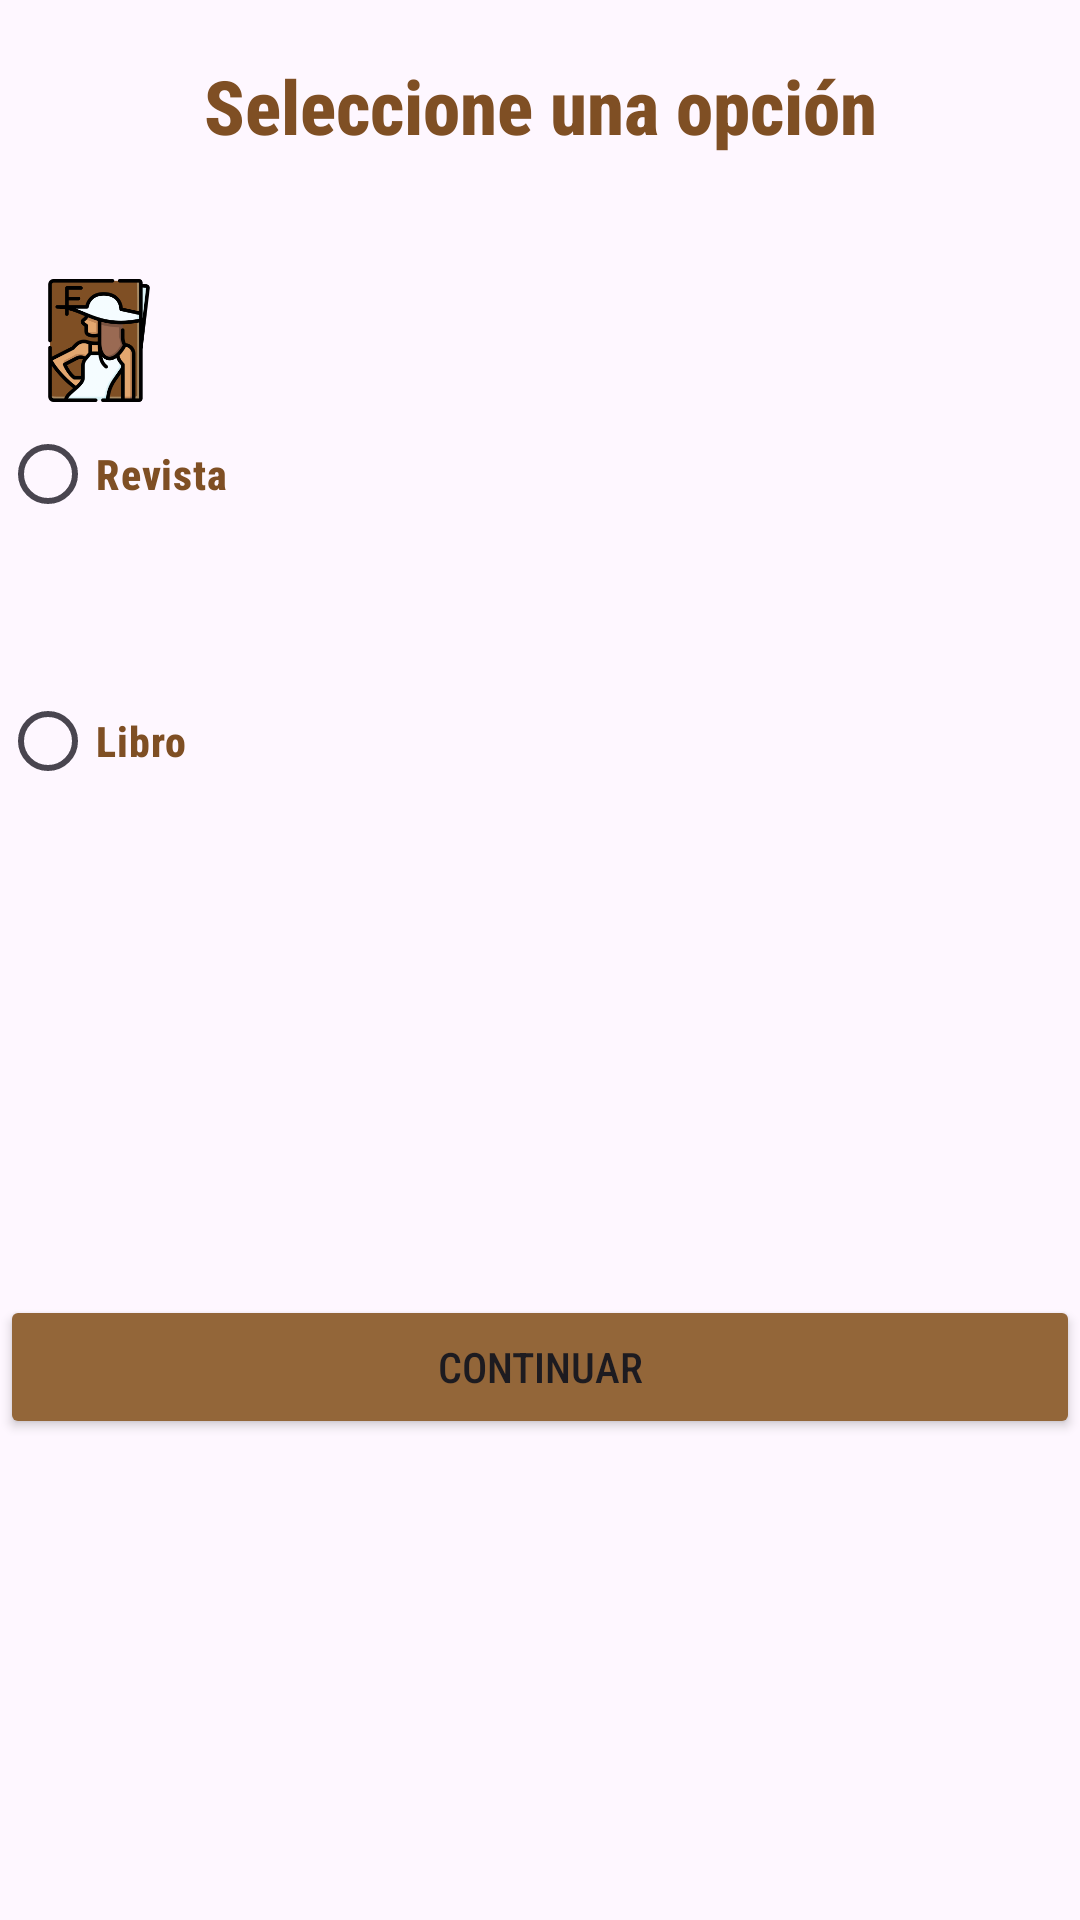

Android layout source for this screen:
<!-- AndroidManifest.xml: application theme Theme.EPDM -->
<!-- res/layout/activity_elegir_tipo_publicacion.xml -->
<?xml version="1.0" encoding="utf-8"?>
<androidx.constraintlayout.widget.ConstraintLayout xmlns:android="http://schemas.android.com/apk/res/android"
    xmlns:app="http://schemas.android.com/apk/res-auto"
    xmlns:tools="http://schemas.android.com/tools"
    android:layout_width="match_parent"
    android:layout_height="match_parent"
    tools:context=".ElegirTipoPublicacionActivity"
    android:layout_margin="16dp">

    <TextView
        android:id="@+id/txvMensaje"
        android:layout_width="match_parent"
        android:layout_height="wrap_content"
        android:fontFamily="sans-serif-condensed-medium"
        android:text="Seleccione una opción"
        android:textAlignment="center"
        android:textColor="#7f4f24"
        android:textStyle="bold"
        app:layout_constraintBottom_toBottomOf="parent"
        app:layout_constraintStart_toStartOf="parent"
        app:layout_constraintEnd_toEndOf="parent"
        app:layout_constraintTop_toTopOf="parent"
        app:layout_constraintVertical_bias="0.03"
        android:textSize="25sp"/>

    <RadioGroup
        android:id="@+id/rgEleccion"
        android:layout_width="match_parent"
        android:layout_height="wrap_content"
        app:layout_constraintStart_toStartOf="parent"
        app:layout_constraintEnd_toEndOf="parent"
        app:layout_constraintBottom_toBottomOf="parent"
        app:layout_constraintTop_toBottomOf="@id/txvMensaje"
        app:layout_constraintVertical_bias="0.10">


        <ImageView
            android:id="@+id/imageView2"
            android:layout_width="66dp"
            android:layout_height="41dp"
            app:srcCompat="@drawable/revista" />
        <RadioButton
            android:id="@+id/rbRevista"
            android:layout_width="match_parent"
            android:fontFamily="sans-serif-condensed-medium"
            android:layout_height="wrap_content"
            android:textColor="#7f4f24"
            android:textStyle="bold"
            android:text="Revista" />


        <ImageView
            android:id="@+id/imageView3"
            android:layout_width="66dp"
            android:layout_height="41dp"
            app:srcCompat="@drawable/librocerrado" />
        <RadioButton
            android:id="@+id/rgLibro"
            android:layout_width="match_parent"
            android:layout_height="wrap_content"
            android:fontFamily="sans-serif-condensed-medium"
            android:textColor="#7f4f24"
            android:textStyle="bold"
            android:text="Libro"/>

    </RadioGroup>

    <Button
        android:id="@+id/btnContinuar"
        android:layout_width="match_parent"
        android:layout_height="wrap_content"
        app:layout_constraintStart_toStartOf="parent"
        app:layout_constraintEnd_toEndOf="parent"
        android:backgroundTint="#936639"
        android:fontFamily="sans-serif-condensed-medium"
        app:layout_constraintBottom_toBottomOf="parent"
        app:layout_constraintRight_toRightOf="parent"
        app:layout_constraintLeft_toLeftOf="parent"
        app:layout_constraintTop_toBottomOf="@id/rgEleccion"
        android:text="Continuar" />



</androidx.constraintlayout.widget.ConstraintLayout>
<!-- resources referenced by this layout -->
<resources>
  <!-- drawable revista: png bitmap (drawable, 26504 bytes) -->
  <style name="Theme.EPDM" parent="Base.Theme.EPDM" />
  <style name="Base.Theme.EPDM" parent="Theme.Material3.DayNight.NoActionBar">
          
          
      </style>
</resources>
